Run: headless pygame with SDL's dummy video driver; simulated clock (each Clock.tick advances the game by its frame time, no real sleeping); random seed 0; keys injected as events and as key.get_pressed() state; mouse plan: one left click at the window centre at the start of phase 2, then a move to the lower-right quarter at the start of phase 3.
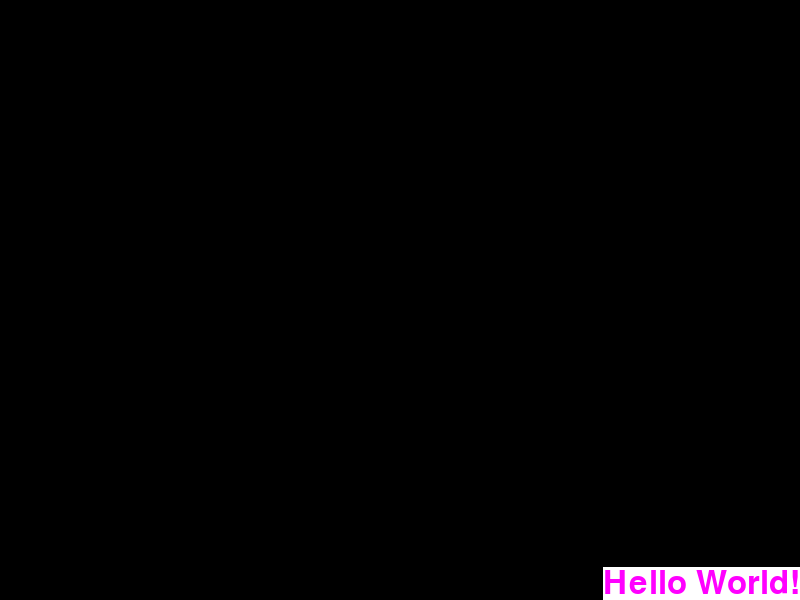
Frame 1 of 4 · flips 1–60 · no input
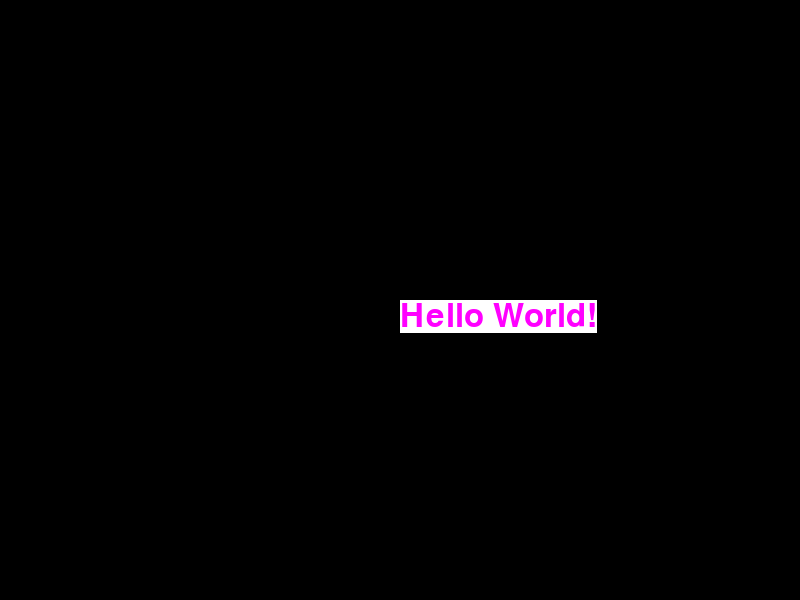
Frame 2 of 4 · flips 61–180 · clicked the window centre · tapped SPACE, RETURN · held RIGHT (→), D
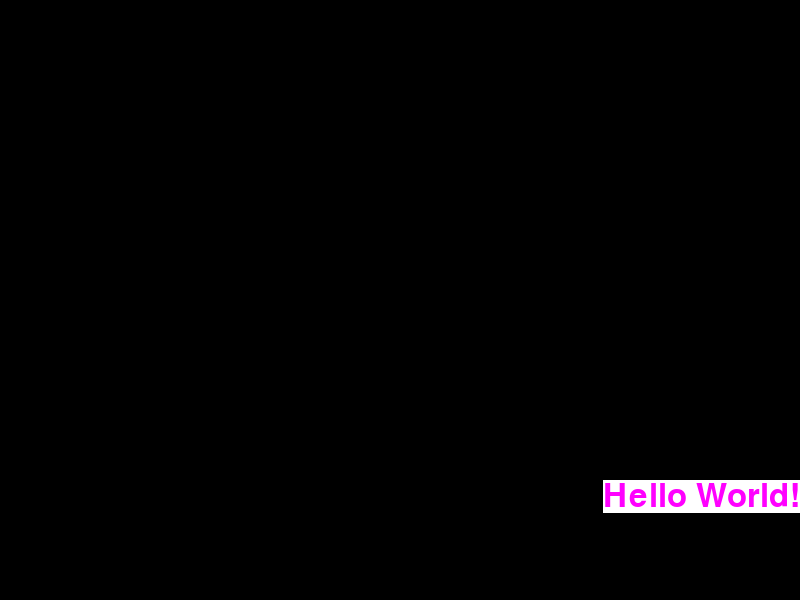
Frame 3 of 4 · flips 181–300 · moved the mouse to the lower-right quarter · held DOWN (↓), S
Frame 4 of 4 · flips 301–420 · held LEFT (←), A, UP (↑), W · screen unchanged from frame 3, image omitted

The pygame program that drew these frames:

# Install pip:
#   Download get-pip.py
#   Then run $python get-pip.py

# Install pygame:
#   Run $pip install pygame --user
#   Test it by running $python -m pygame.examples.aliens

import pygame
import sys

pygame.init()

windowSize = (800, 600)
screen = pygame.display.set_mode(windowSize)

myriadProFont = pygame.font.SysFont("Myriad Pro", 48)
helloWorld = myriadProFont.render("Hello World!", 1, (255, 0, 255), (255, 255, 255))
helloWorldSize = helloWorld.get_size()

x = 10
y = 10
directionX = 1
directionY = 1
clock = pygame.time.Clock()

while 1:
    # run 40 frames per second
    clock.tick(40)

    for event in pygame.event.get():
        if event.type == pygame.QUIT:
            sys.exit()

    screen.fill((0, 0, 0))
    screen.blit(helloWorld, (x, y))

    mousePosition = pygame.mouse.get_pos()
    x, y = mousePosition

    if (x + helloWorldSize[0] > 800) or (x <= 0):
        x = 800 - helloWorldSize[0]

    if (y + helloWorldSize[1] > 600) or (y <= 0):
        y = 600 - helloWorldSize[1]

    pygame.display.update()
